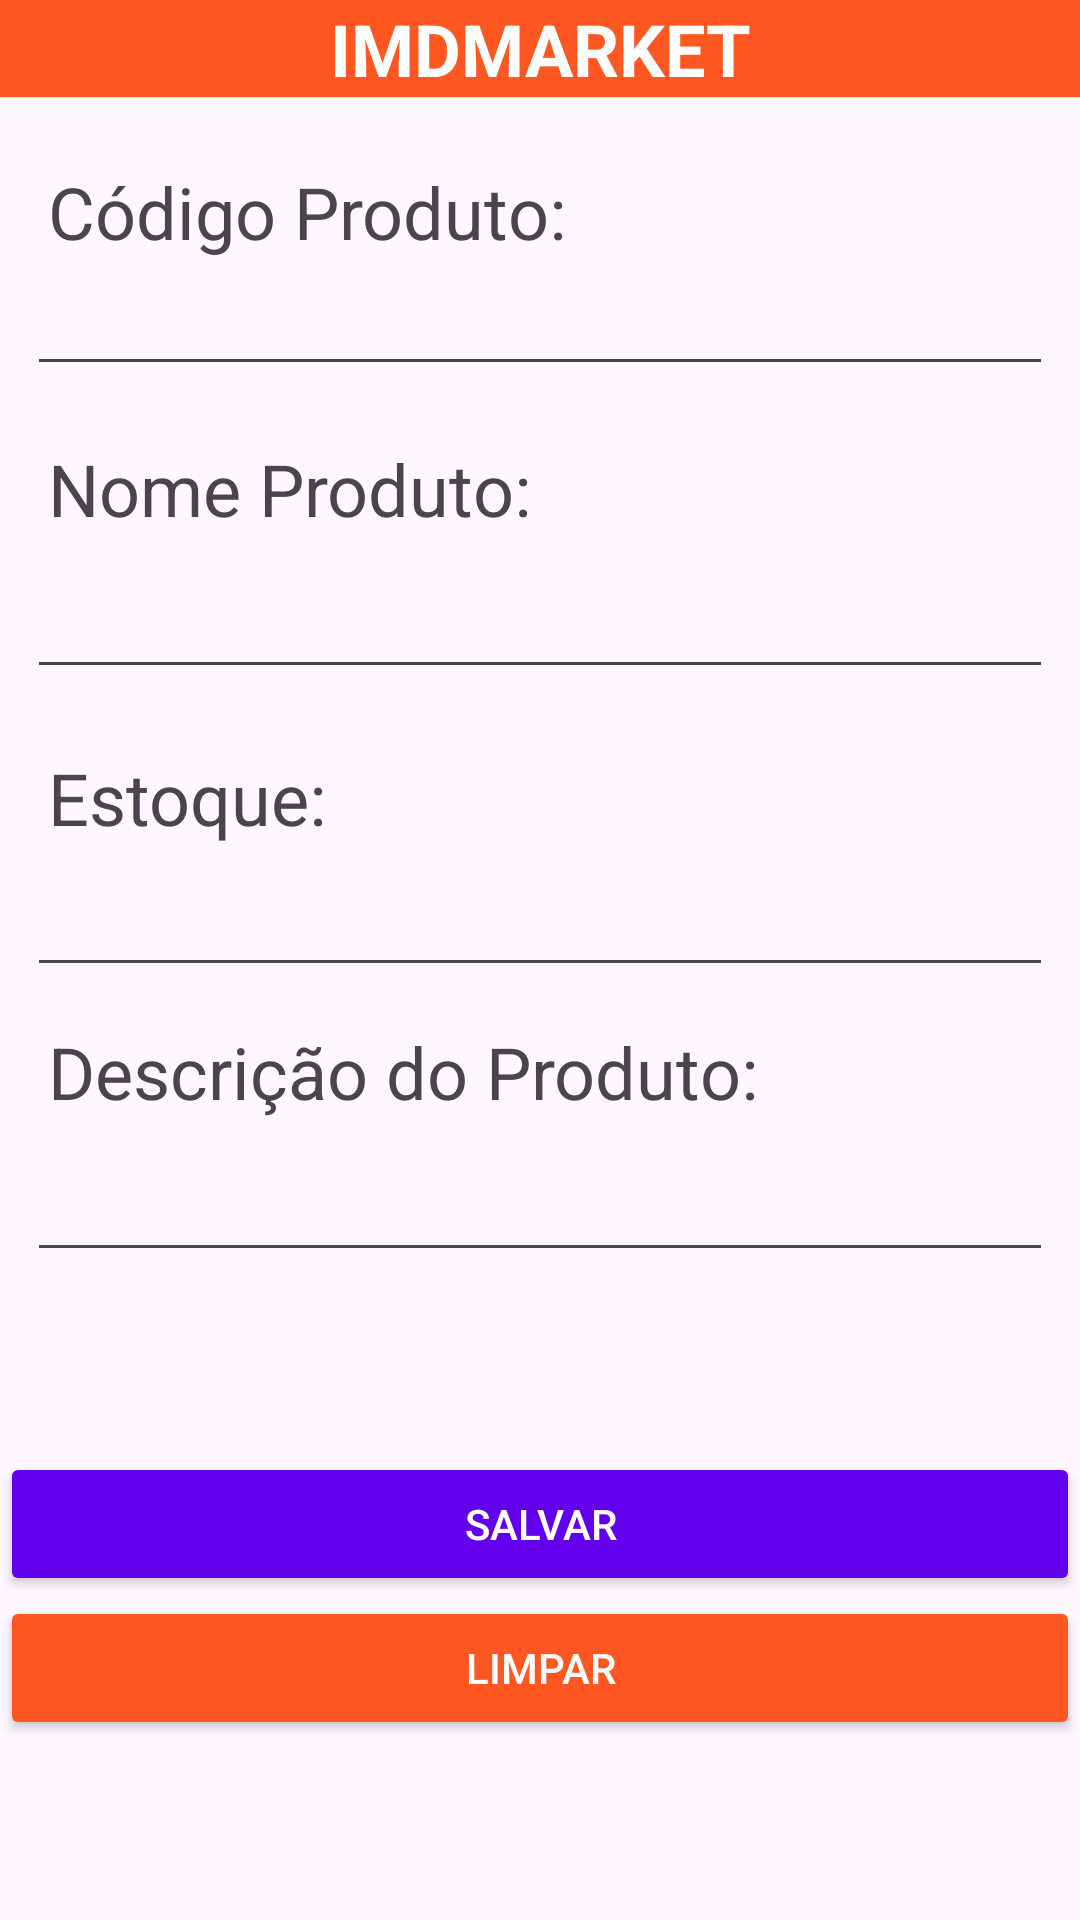

Android layout source for this screen:
<!-- AndroidManifest.xml: application theme Theme.ProjetoDispositivos -->
<!-- res/layout/activity_cadastrar_produto.xml -->
<?xml version="1.0" encoding="utf-8"?>
<androidx.constraintlayout.widget.ConstraintLayout xmlns:android="http://schemas.android.com/apk/res/android"
    xmlns:app="http://schemas.android.com/apk/res-auto"
    xmlns:tools="http://schemas.android.com/tools"
    android:layout_width="match_parent"
    android:layout_height="match_parent"
    tools:context=".CadastrarProdutoActivity">

    <TextView
        android:id="@+id/tvTitle2"
        android:layout_width="0dp"
        android:layout_height="wrap_content"
        android:layout_marginBottom="22dp"
        android:background="#FF5722"
        android:text="IMDMARKET"
        android:textAlignment="center"
        android:textColor="#FFFFFF"
        android:textSize="24sp"
        android:textStyle="bold"
        app:layout_constraintBottom_toTopOf="@+id/tvCodigoProduto"
        app:layout_constraintEnd_toEndOf="parent"
        app:layout_constraintStart_toStartOf="parent"
        app:layout_constraintTop_toTopOf="parent"
        tools:ignore="MissingConstraints" />

    <EditText
        android:id="@+id/etEstoque"
        android:layout_width="0dp"
        android:layout_height="0dp"
        android:layout_marginStart="9dp"
        android:layout_marginEnd="9dp"
        android:layout_marginBottom="12dp"
        android:ems="10"
        android:inputType="text"
        app:layout_constraintBottom_toTopOf="@+id/tvDescricaoProduto"
        app:layout_constraintEnd_toEndOf="parent"
        app:layout_constraintStart_toStartOf="parent"
        app:layout_constraintTop_toBottomOf="@+id/tvEstoque" />

    <EditText
        android:id="@+id/etNomeProduto"
        android:layout_width="0dp"
        android:layout_height="0dp"
        android:layout_marginStart="9dp"
        android:layout_marginEnd="9dp"
        android:layout_marginBottom="20dp"
        android:ems="10"
        android:inputType="text"
        app:layout_constraintBottom_toTopOf="@+id/tvEstoque"
        app:layout_constraintEnd_toEndOf="parent"
        app:layout_constraintStart_toStartOf="parent"
        app:layout_constraintTop_toBottomOf="@+id/tvNomeProduto" />

    <EditText
        android:id="@+id/etCodigoProduto"
        android:layout_width="0dp"
        android:layout_height="0dp"
        android:layout_marginStart="9dp"
        android:layout_marginEnd="9dp"
        android:layout_marginBottom="18dp"
        android:ems="10"
        android:inputType="text"
        app:layout_constraintBottom_toTopOf="@+id/tvNomeProduto"
        app:layout_constraintEnd_toEndOf="parent"
        app:layout_constraintStart_toStartOf="parent"
        app:layout_constraintTop_toBottomOf="@+id/tvCodigoProduto" />

    <EditText
        android:id="@+id/etDescricaoProduto"
        android:layout_width="0dp"
        android:layout_height="0dp"
        android:layout_marginStart="9dp"
        android:layout_marginEnd="9dp"
        android:layout_marginBottom="60dp"
        android:ems="10"
        android:inputType="text"
        app:layout_constraintBottom_toTopOf="@+id/btnSalvar"
        app:layout_constraintEnd_toEndOf="parent"
        app:layout_constraintStart_toStartOf="parent"
        app:layout_constraintTop_toBottomOf="@+id/tvDescricaoProduto" />

    

    <TextView
        android:id="@+id/tvCodigoProduto"
        android:layout_width="wrap_content"
        android:layout_height="wrap_content"
        android:layout_marginStart="16dp"
        android:layout_marginBottom="8dp"
        android:text="Código Produto:"
        android:textSize="24sp"
        app:layout_constraintBottom_toTopOf="@+id/etCodigoProduto"
        app:layout_constraintStart_toStartOf="parent"
        app:layout_constraintTop_toBottomOf="@+id/tvTitle2" />

    <TextView
        android:id="@+id/tvNomeProduto"
        android:layout_width="wrap_content"
        android:layout_height="wrap_content"
        android:layout_marginStart="16dp"
        android:layout_marginBottom="17dp"
        android:text="Nome Produto:"
        android:textSize="24sp"
        app:layout_constraintBottom_toTopOf="@+id/etNomeProduto"
        app:layout_constraintStart_toStartOf="parent"
        app:layout_constraintTop_toBottomOf="@+id/etCodigoProduto" />

    <TextView
        android:id="@+id/tvDescricaoProduto"
        android:layout_width="wrap_content"
        android:layout_height="wrap_content"
        android:layout_marginStart="16dp"
        android:layout_marginBottom="17dp"
        android:text="Descrição do Produto:"
        android:textSize="24sp"
        app:layout_constraintBottom_toTopOf="@+id/etDescricaoProduto"
        app:layout_constraintStart_toStartOf="parent"
        app:layout_constraintTop_toBottomOf="@+id/etEstoque" />

    <TextView
        android:id="@+id/tvEstoque"
        android:layout_width="wrap_content"
        android:layout_height="wrap_content"
        android:layout_marginStart="16dp"
        android:layout_marginBottom="13dp"
        android:text="Estoque:"
        android:textSize="24sp"
        app:layout_constraintBottom_toTopOf="@+id/etEstoque"
        app:layout_constraintStart_toStartOf="parent"
        app:layout_constraintTop_toBottomOf="@+id/etNomeProduto" />

    <Button
        android:id="@+id/btnSalvar"
        android:layout_width="0dp"
        android:layout_height="wrap_content"
        android:backgroundTint="#6200EE"
        android:text="Salvar"
        android:textColor="#FFFFFF"
        app:layout_constraintBottom_toTopOf="@+id/btnLimpar"
        app:layout_constraintEnd_toEndOf="parent"
        app:layout_constraintStart_toStartOf="parent"
        app:layout_constraintTop_toBottomOf="@+id/etDescricaoProduto" />

    <Button
        android:id="@+id/btnLimpar"
        android:layout_width="0dp"
        android:layout_height="wrap_content"
        android:layout_marginBottom="60dp"
        android:backgroundTint="#FF5722"
        android:text="Limpar"
        android:textColor="#FFFFFF"
        app:layout_constraintBottom_toBottomOf="parent"
        app:layout_constraintEnd_toEndOf="parent"
        app:layout_constraintStart_toStartOf="parent"
        app:layout_constraintTop_toBottomOf="@+id/btnSalvar" />

</androidx.constraintlayout.widget.ConstraintLayout>
<!-- resources referenced by this layout -->
<resources>
  <style name="Theme.ProjetoDispositivos" parent="Base.Theme.ProjetoDispositivos" />
  <style name="Base.Theme.ProjetoDispositivos" parent="Theme.Material3.DayNight.NoActionBar">
          
          
      </style>
</resources>
